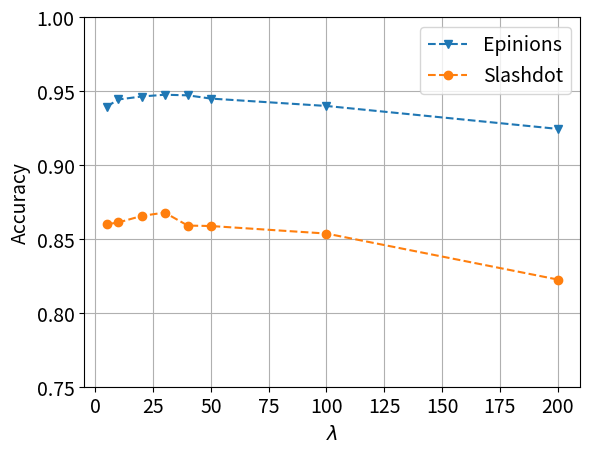

Python code for this plot:
import matplotlib.pyplot as plt

lambda1 = [0.001, 0.01, 0.05, 0.1, 0.2, 0.3, 0.4, 0.5, 0.6, 1]
epinions1 = [0.9127, 0.9259, 0.9420, 0.9467, 0.9494, 0.9466, 0.9458, 0.9457, 0.9458, 0.9386]
slashdot1 = [0.8137, 0.8260, 0.8518, 0.8642, 0.8763, 0.8775, 0.8800, 0.8776, 0.8754, 0.8464]

rank = [5, 10, 20, 30, 40, 50, 100, 200]
epinions = [0.9395, 0.9443, 0.9463, 0.9475, 0.9471, 0.9449, 0.9399, 0.9244]
slashdot = [0.8599, 0.8611, 0.8655, 0.8678, 0.8590, 0.8587, 0.8536, 0.8225]

plt.plot(rank, epinions, label = "Epinions", marker = 'v', linestyle = '--')
plt.plot(rank, slashdot, label = "Slashdot", marker = 'o', linestyle = '--')

plt.xlabel("$\lambda$", fontsize = 14)
plt.ylabel("Accuracy", fontsize = 14)
plt.xticks(fontsize = 14)
plt.yticks(fontsize = 14)
plt.ylim(0.75, 1)

# plt.title("Slashdot with Square Loss")
plt.legend(loc = 0, fontsize = 14)
plt.grid(True)

plt.show()
